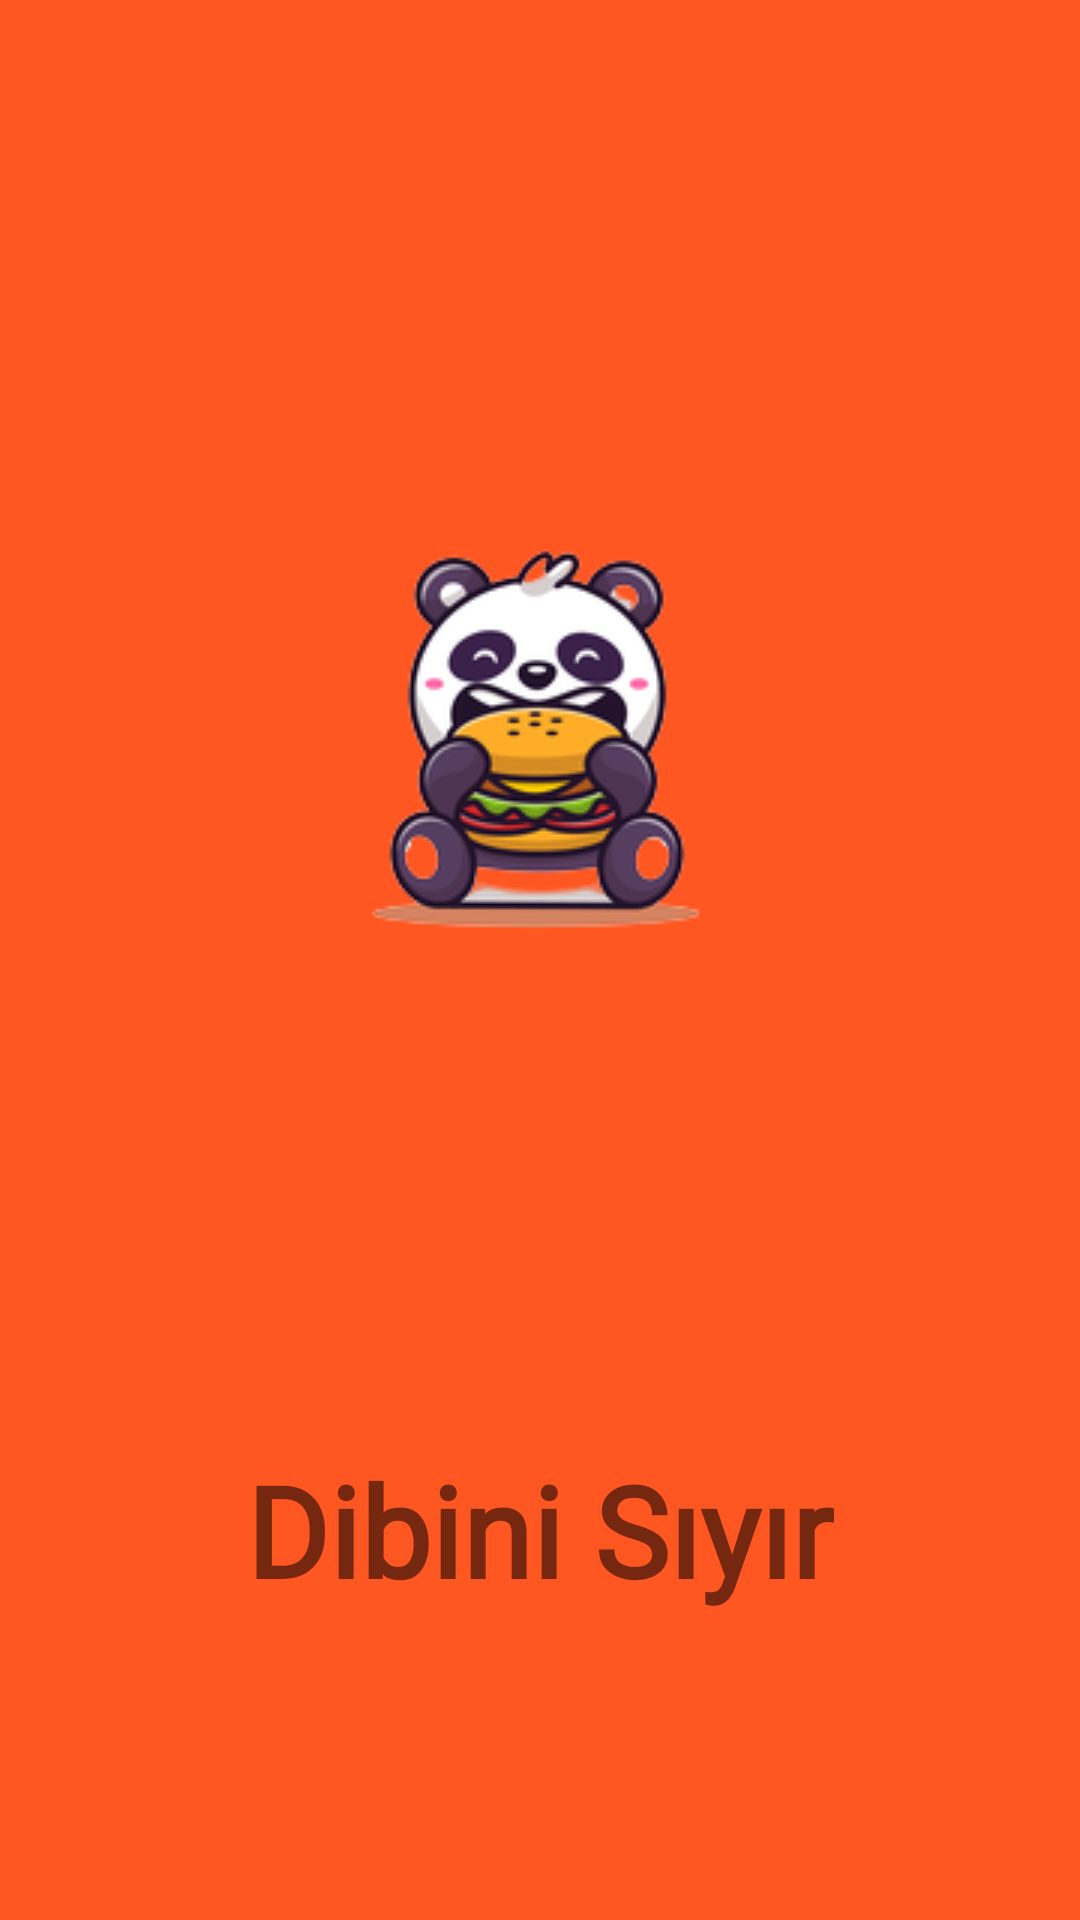

Layout XML and referenced resources for this Android screen:
<!-- AndroidManifest.xml: application theme Theme.DibiniSıyır -->
<!-- res/layout/activity_splash_screen.xml -->
<?xml version="1.0" encoding="utf-8"?>
<layout xmlns:android="http://schemas.android.com/apk/res/android"
    xmlns:app="http://schemas.android.com/apk/res-auto"
    xmlns:tools="http://schemas.android.com/tools">

    <data>

    </data>

    <androidx.constraintlayout.widget.ConstraintLayout
        android:layout_width="match_parent"
        android:layout_height="match_parent"
        android:background="@color/colorPrimary"
        tools:context=".SplashScreen">

        <ImageView
            android:id="@+id/ivLogo"
            android:layout_width="wrap_content"
            android:layout_height="wrap_content"
            app:layout_constraintBottom_toTopOf="@+id/textView"
            app:layout_constraintEnd_toEndOf="parent"
            app:layout_constraintHorizontal_bias="0.5"
            app:layout_constraintStart_toStartOf="parent"
            app:layout_constraintTop_toTopOf="parent"
            app:srcCompat="@drawable/logo" />

        <TextView
            android:id="@+id/textView"
            android:layout_width="wrap_content"
            android:layout_height="wrap_content"
            android:layout_marginBottom="102dp"
            android:fontFamily="@font/montserrat_bold"
            android:text="Dibini Sıyır"
            android:textSize="42sp"
            android:textStyle="bold"
            app:layout_constraintBottom_toBottomOf="parent"
            app:layout_constraintEnd_toEndOf="parent"
            app:layout_constraintHorizontal_bias="0.5"
            app:layout_constraintStart_toStartOf="parent" />

    </androidx.constraintlayout.widget.ConstraintLayout>
</layout>
<!-- resources referenced by this layout -->
<resources>
  <color name="colorPrimary">#FF5722</color>
  <!-- drawable logo: png bitmap (drawable, 24919 bytes) -->
  <style name="Theme.DibiniSıyır" parent="Theme.MaterialComponents.DayNight.DarkActionBar">
          
          <item name="colorPrimary">#FF5722</item>
          <item name="colorPrimaryVariant">#C12E00</item>
          <item name="colorOnPrimary">@color/white</item>
          
          <item name="colorSecondary">@color/teal_200</item>
          <item name="colorSecondaryVariant">@color/teal_700</item>
          <item name="colorOnSecondary">@color/black</item>
          
          <item name="android:statusBarColor" tools:targetApi="l">?attr/colorPrimaryVariant</item>
          
          <item name="windowNoTitle">true</item>
          <item name="windowActionBar">false</item>
      </style>
  <color name="white">#FFFFFFFF</color>
  <color name="teal_200">#FF03DAC5</color>
  <color name="teal_700">#FF018786</color>
  <color name="black">#FF000000</color>
</resources>
